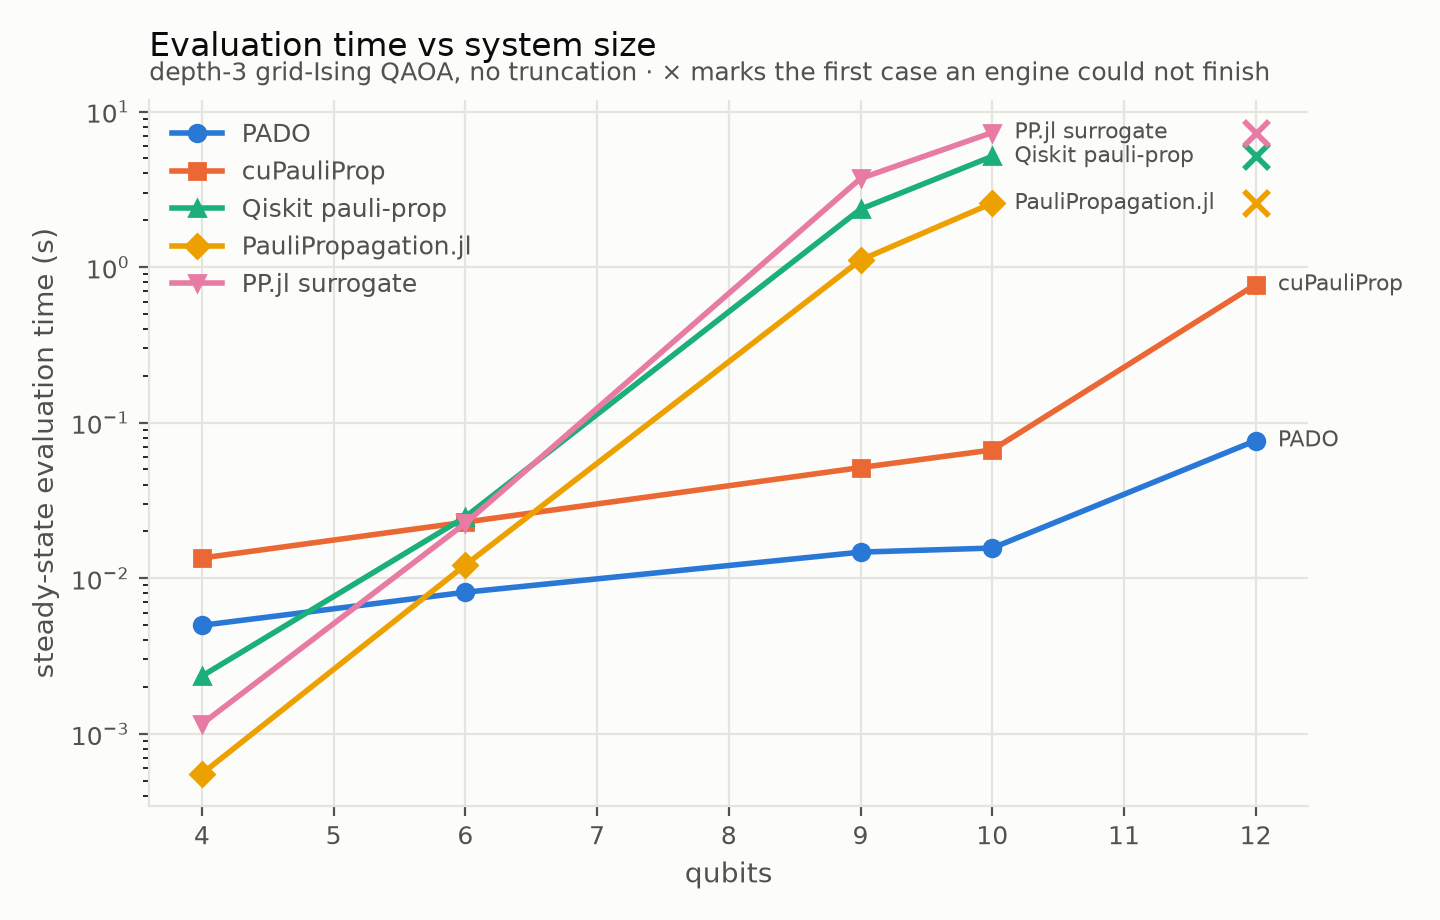

The file beside this chart, header and first rows:
engine, qubits, t_eval_s
PADO, 4, 0.004974
PADO, 6, 0.00812
PADO, 9, 0.0147
PADO, 10, 0.01562
PADO, 12, 0.07666
cuPauliProp, 4, 0.01348
cuPauliProp, 6, 0.02293
cuPauliProp, 9, 0.05141
cuPauliProp, 10, 0.06673
cuPauliProp, 12, 0.7724
Qiskit pauli-prop, 4, 0.002347
Qiskit pauli-prop, 6, 0.02475
Qiskit pauli-prop, 9, 2.357
Qiskit pauli-prop, 10, 5.154
PauliPropagation.jl, 4, 0.0005531
PauliPropagation.jl, 6, 0.01216
PauliPropagation.jl, 9, 1.11
PauliPropagation.jl, 10, 2.575
PP.jl surrogate, 4, 0.001155
PP.jl surrogate, 6, 0.02254
PP.jl surrogate, 9, 3.713
PP.jl surrogate, 10, 7.334
